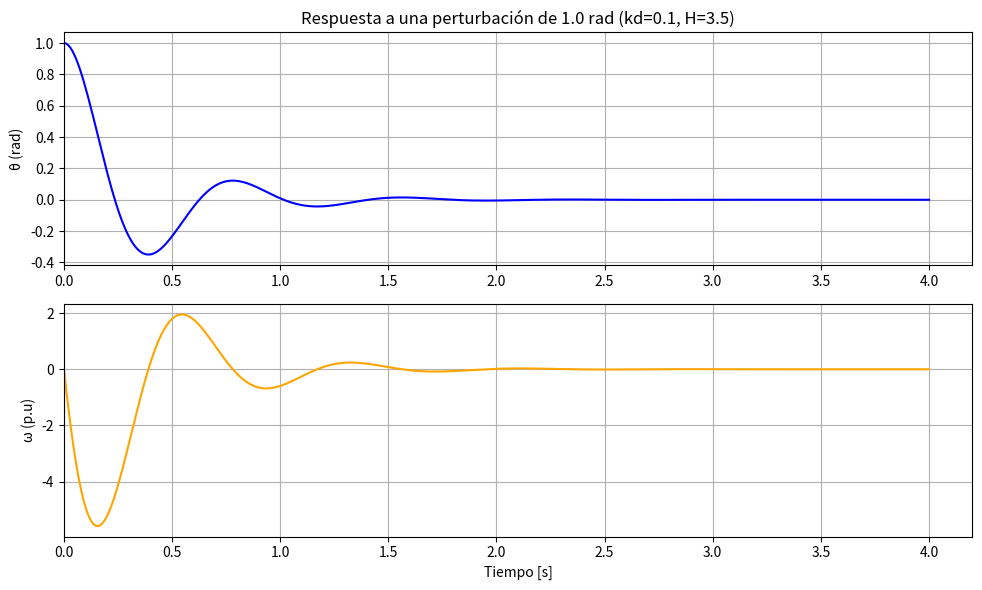

Python code for this plot:

import numpy as np
import matplotlib.pyplot as plt
from scipy.signal import StateSpace, impulse

# ------------------- DATOS -------------------
ws = 2*np.pi*60
H = 3.5
kd = 0.1
Xd = 0.1
Xt = 0.3
XL1 = 0.6
XL2 = 0.6
XL3 = 0.6
Pm = 1.1
V = 1.0    # Voltaje en barra infinita (0°)
Va = abs(V)
V1a = 1.0  # Voltaje en terminales del generador

# ------------------- CONDICIONES PRE-FALLA -------------------
Pe = Pm
XL12 = XL1*XL2/(XL1+XL2)
XL123 = XL12*XL3/(XL12+XL3)
Xeq1 = Xt + XL123

theta1 = np.arcsin(Xeq1/(V1a*Va)*Pe)
theta1_deg = np.degrees(theta1)

V1x, V1y = np.cos(theta1)*V1a, np.sin(theta1)*V1a
V1 = complex(V1x, V1y)

# Corriente
I = (V1 - V) / (1j*Xeq1)
Im, Iang = abs(I), np.degrees(np.angle(I))

# Reactancia equivalente y voltaje inducido
Xpre = Xd + Xt + XL123
E = V + I*(1j*Xpre)
Ea = abs(E)
theta0pre = np.angle(E)
Pepre_max = Ea*Va/Xpre
Pspre = Pepre_max*np.cos(theta0pre)

# ------------------- MATRIZ DINÁMICA -------------------
Jpre = np.array([[0, 1],
                 [-ws*Pspre/(2*H), -ws*kd/(2*H)]])

# ------------------- MODELO LINEALIZADO -------------------
b = np.array([[1],
              [0]])
C = np.array([[1, 0],
              [0, 1]])
d = np.array([[0],
              [0]])
mod = StateSpace(Jpre, b, C, d)

# ------------------- RESPUESTA AL IMPULSO -------------------
t = np.linspace(0, 4, 400, endpoint=True)
t, y = impulse(mod, T=t)

# ------------------- GRÁFICAS -------------------
plt.figure(figsize=(10,6))

# Subplot posición
plt.subplot(2,1,1)
plt.plot(t, y[:,0], 'b')
plt.title(f'Respuesta a una perturbación de 1.0 rad (kd={kd}, H={H})')
plt.ylabel('θ (rad)')
plt.grid(True)
plt.xlim(left=0)   # Inicio exactamente en t=0

# Subplot velocidad
plt.subplot(2,1,2)
plt.plot(t, y[:,1], 'orange')
plt.xlabel('Tiempo [s]')
plt.ylabel('ω (p.u)')
plt.grid(True)
plt.xlim(left=0)   # Inicio exactamente en t=0

plt.tight_layout()
plt.show()

# ------------------- ANÁLISIS DINÁMICO -------------------
print("\n%%%%%%%%%%%%%%%%%%%%%%%%%%%%%%%%%%%%%%")
print("CARACTERÍSTICAS DE LAS RESPUESTAS DINÁMICAS")
print("%%%%%%%%%%%%%%%%%%%%%%%%%%%%%%%%%%%%%%\n")

print("Para condiciones de pre-falla:")
landa_pre, vectores_derecha = np.linalg.eig(Jpre)
print("\nAutovalores (λ):", landa_pre)

# Polinomio característico
polc_pre = np.poly(landa_pre)   # [1, a1, a0]
print("\nPolinomio característico:", polc_pre)

# Frecuencia natural y amortiguamiento
wn_pre = np.sqrt(polc_pre[2])
sita_pre = polc_pre[1]/(2*wn_pre)
print("\nFactor de amortiguamiento (ζ):", sita_pre)

# Constante de tiempo
sigma_pre = -np.real(landa_pre[0])
tao_pre = 1/sigma_pre
ts_pre = 4*tao_pre
print("\nConstante de tiempo (τ):", tao_pre)
print("Tiempo de establecimiento (ts ≈ 4τ):", ts_pre)

# Frecuencia de oscilación
fosc_pre = np.imag(landa_pre[0])/(2*np.pi)
print("\nFrecuencia de oscilación [Hz]:", fosc_pre)

# ------------------- AUTOVECTORES Y FACTORES DE PARTICIPACIÓN -------------------
# Autovectores izquierdos
vectores_izquierda = np.linalg.inv(vectores_derecha).T

# Normalización de vectores (para productos unitarios)
n = len(landa_pre)
participacion = np.zeros((n, n), dtype=complex)
for i in range(n):
    for j in range(n):
        participacion[i, j] = vectores_derecha[i, j] * vectores_izquierda[i, j]

# Mostrar autovectores
print("\nMatriz de autovectores derechos (Φ):\n", vectores_derecha)
print("\nMatriz de autovectores izquierdos (Ψ):\n", vectores_izquierda)

# Factores de participación (magnitud)
participacion_mod = np.abs(participacion)
print("\nFactores de participación (|Φ·Ψ|):\n", participacion_mod)
